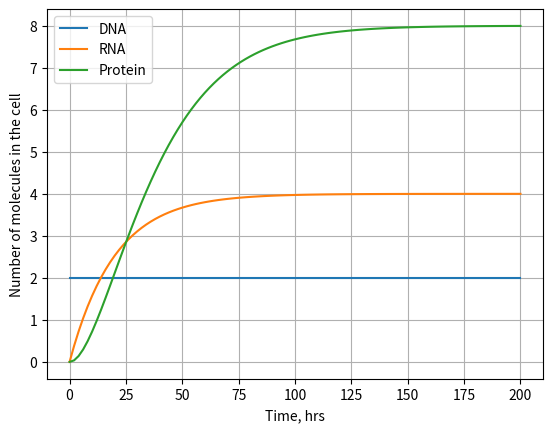

This chart was generated by the following Python code:
import matplotlib.pyplot as plt
import numpy as np
from scipy.integrate import odeint

#Establish constants 
c = 0.1
k = 0.1
v = 0.05
u = 0.05
initial_concs = [2, 0, 0]

#Calculate concentrations

def get_concs(C, t):
    G, T, P = C
    dGdt = 0
    dTdt = c*G - v*T
    dPdt = k*T - u*P
    return [dGdt, dTdt, dPdt]

times = np.linspace(0., 200., 101)
ans = odeint(func=get_concs, y0=initial_concs, t=times)
Gs = ans[:, 0]
Ts = ans[:, 1]
Ps = ans[:, 2]


fig, ax = plt.subplots()
ax.plot(times, Gs, label='DNA')
ax.plot(times, Ts, label='RNA')
ax.plot(times, Ps, label='Protein')
ax.legend()
ax.set_xlabel('Time, hrs')
ax.set_ylabel('Number of molecules in the cell')
plt.grid()

